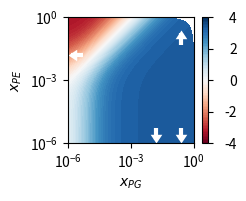
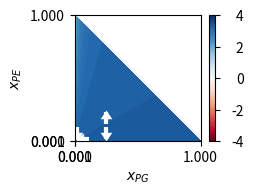
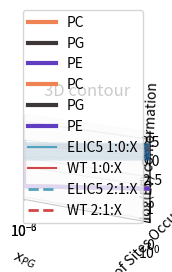
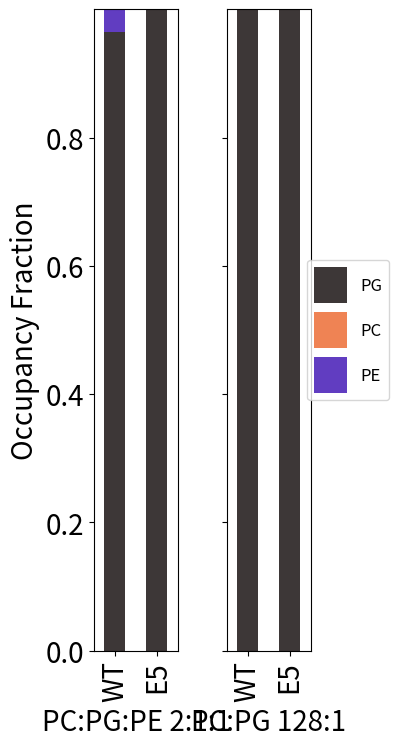

Reproduce these figures in Python, in order.
%matplotlib widget
import numpy as np
from scipy.interpolate import griddata
import matplotlib.pyplot as plt
import matplotlib as mpl
from scipy import constants
import pandas as pd

def mktable(PCtoPG, PGtoPE, PEtoPC):
    data = pd.DataFrame(0, index=['PC', 'PG', 'PE'], columns=['PC', 'PG', 'PE'])
    data.loc['PC','PG'] = PCtoPG
    data.loc['PE','PC'] = PEtoPC
    data.loc['PG','PE'] = PGtoPE

    data.loc['PG','PC'] = -data.loc['PC','PG']
    data.loc['PC','PE'] = -data.loc['PE','PC']
    data.loc['PE','PG'] = -data.loc['PG','PE']
    
    return data

def logSpace(xmin=-9, xmax=0, N=1000):
    grid_x = np.logspace(xmin, xmax, N)

    xPG, xPE = np.meshgrid(grid_x, grid_x) #titration grid

    xPC =  np.full((N, N), 1.0) - (xPG + xPE) #PC+PG+PE=1
    mask = xPC<0
    xPG=np.where(~mask, xPG, np.nan)
    xPE=np.where(~mask, xPE, np.nan)
    
    return xPC, xPG, xPE

def linSpace(xmin=0, xmax=1, N=1000):
    grid_x = np.linspace(xmin, xmax, N)

    xPG, xPE = np.meshgrid(grid_x, grid_x) #titration grid

    xPC =  np.full((N, N), 1.0) - (xPG + xPE) #PC+PG+PE=1
    mask = xPC<0
    xPG=np.where(~mask, xPG, np.nan)
    xPE=np.where(~mask, xPE, np.nan)
    
    return xPC, xPG, xPE

def genLogProb(E5, WT, RT):
    #Boltzmann weights
    KCG5  = np.exp(-E5.loc['PC','PG'] / RT)
    KCGWT = np.exp(-WT.loc['PC','PG'] / RT)
    KCE5  = np.exp(-E5.loc['PC','PE']/ RT)
    KCEWT = np.exp(-WT.loc['PC','PE'] / RT)

    data = (xPC + KCG5 * xPG + KCE5 * xPE) / (xPC + KCGWT * xPG + KCEWT * xPE)
    data = np.log(data)
    #data=np.where(mask, data, np.nan)
    
    return data

##Old numbers
#DG_PG_5  = -7
#DG_PG_WT = -11
#DG_PE_5  = -2
#DG_PE_WT = -9


#Constants
temperature = 303.15 #Kelvin
RT = temperature*constants.R/(1000*constants.calorie) #kcal/mol

lw=3
conformationCMAP = 'RdBu'
#colormap={'PC':'cornflowerblue', 'PG':'goldenrod', 'PE':'seagreen', 'WT':'red', 'E5':'black'}
#colormap={'PC':'lightsteelblue', 'PG':'khaki', 'PE':'lightgreen', 'WT':'red', 'E5':'black'}
colormap={'PC':'#EF8354', 'PG':'#3D3737', 'PE':'#613DC1', 'WT':'#D14646', 'E5':'#53A2BE'}

#All data:
#Using a PE reference
WT_bin = mktable(PCtoPG=-6-2, PGtoPE=2, PEtoPC= 6)
E5_bin = mktable(PCtoPG=-6-4, PGtoPE=6, PEtoPC= 4)
WT_ter = mktable(PCtoPG=-4-2, PGtoPE=2, PEtoPC= 4)
E5_ter = mktable(PCtoPG=-6-2, PGtoPE=6, PEtoPC= 2)

def addArrow(x, y, ax, direction, log):
    headSize = 70
    lineSize = 70
    lineWidth = 3
    if log==True:
        if direction in ['up', 'down']:
            xoffset = 1.001
            yoffset = 0.7
        else:
            xoffset = 0.7
            yoffset = 1.001
        
        xup = x*xoffset
        xdown = x/xoffset
        
        
        yup = y*yoffset
        ydown = y/yoffset
    else:
        if direction in ['up', 'down']:
            xoffset = 0 
            yoffset = 0.02
        else:
            xoffset = 0.02
            yoffset = 0
        
        xup = x-xoffset
        xdown = x+xoffset
        
        
        yup = y-yoffset
        ydown = y+yoffset
        
        
    if direction=='up':
        ax.scatter(x, y, marker=mpl.markers.CARETUP, color='w', s=headSize, linewidths=0)
        ax.scatter(xup, yup, marker=mpl.markers.TICKDOWN, color='w', s=lineSize, linewidths=lineWidth)
    elif direction=='down':
        ax.scatter(x, y, marker=mpl.markers.CARETDOWN, color='w', s=headSize, linewidths=0)
        ax.scatter(xdown, ydown, marker=mpl.markers.TICKUP, color='w', s=lineSize, linewidths=lineWidth)
    elif direction=='left':
        ax.scatter(x, y, marker=mpl.markers.CARETLEFT, color='w', s=headSize, linewidths=0)
        ax.scatter(xdown, ydown, marker=mpl.markers.TICKRIGHT, color='w', s=lineSize, linewidths=lineWidth)
    elif direction=='right':
        ax.scatter(x, y, marker=mpl.markers.CARETRIGHT, color='w', s=headSize, linewidths=0)
        ax.scatter(xup, yup, marker=mpl.markers.TICKLEFT, color='w', s=lineSize, linewidths=lineWidth)
    else:
        print(f"ERROR: direction {direction} not recognized")
        raise

def makeContourf(xPG, xPE, data, xmin=1e-9, xmax=1, log=True, cmap='jet', vmin=-8, vmax=8):
    %matplotlib widget
    
    fig, ax = plt.subplots() 

    step=0.1
    levels = np.arange(-4, 4+step, step)

    cf = ax.contourf(xPG, xPE, data, levels=levels, cmap=cmap)
    
    ax.set_xlabel(r"$x_{PG}$")
    ax.set_ylabel(r"$x_{PE}$")
    #ax.title.set_text("Relative log-probability of ELIC5 conformation")
    #ax.legend(bbox_to_anchor=(1.45,0.5))
    
    if log:
        ax.set_xscale("log")
        ax.set_yscale("log") 
        arrowWidth = 5
        arrowLength = 0.1
    else:
        arrowWidth = 5
        arrowLength = 0.2

    
    ax.set_xlim([xmin,xmax])
    ax.set_ylim([xmin,xmax])

    
    addArrow(0.25, 0.25, ax, 'up', log)
    addArrow(0.25, xmin, ax, 'down', log)
    addArrow(1/60, xmin, ax, 'down', log)
    addArrow(xmin, 1/60, ax, 'left', log)
    
    pos = ax.get_position()
    
    cb = fig.colorbar(cf, ax=ax, ticks=np.arange(vmin, vmax+1, 2))
    #cbar.ax.set_yticklabels(['< -1', '0', '> 1'])  # vertically oriented colorbar
    for t in cb.ax.get_yticklabels():
        t.set_horizontalalignment('right')   
        t.set_x(4)
    
    plt.xticks([1E-6, 1E-3, 1])
    plt.yticks([1E-6, 1E-3, 1])
    
    fig.set_size_inches(2.5, 2)
    plt.subplots_adjust(bottom=0.25, left=0.25)
    ax.set_aspect('equal')
    return fig, ax

font = {'size'   : 10}
mpl.rc('font', **font)

xPC, xPG, xPE = logSpace(-6, 0, 1000) #e^-9 to e^0, 1000 steps
data = genLogProb(E5_ter, WT_ter, RT)
fig, ax = makeContourf(xPG, xPE, data, xmin=1e-6, log=True, cmap=conformationCMAP, vmin=-4, vmax=4)
plt.savefig('logloglog_pE5.png', dpi=600, bbox_inches='tight')

xPC, xPG, xPE = linSpace(0, 1, 1000) #e^-9 to e^0, 1000 steps
data = genLogProb(E5_ter, WT_ter, RT)
fig, ax = makeContourf(xPG, xPE, data, xmin=1e-6, log=False, cmap=conformationCMAP, vmin=-4, vmax=4)
plt.savefig('log_pE5.png', dpi=600)

%matplotlib widget
fig = plt.figure()
ax = plt.axes(projection='3d')
ax.plot_surface(xPG, xPE, data)
ax.set_xlabel('PG')
ax.set_ylabel('PE')
ax.set_zlabel('log(E5) conformation')

ax.set_title('3D contour')
plt.show()


def getRelProb(alpha, beta, xa, xb, stateTable, RT):
    with np.errstate(divide='ignore'):
        prob = (xa/xb) * np.exp(-stateTable.loc[beta, alpha]/RT)

    return prob

def getpAa(alpha, beta, gamma, xa, xb, xg, stateTable, RT):
    pA0a = 0
    pAba = getRelProb(beta, alpha, xb, xa, stateTable, RT)
    pAga = getRelProb(gamma, alpha, xg, xa, stateTable, RT)

    pAa = 1/(1+pAba+pAga+pA0a)
    
    return pAa

#This is the same as pAa when pA0a is 0
def getfAa(alpha, beta, gamma, xa, xb, xg, stateTable, RT):
    pAa = getpAa(alpha, beta, gamma, xa, xb, xg, stateTable, RT)
    pAb = getpAa(beta, alpha, gamma, xb, xa, xg, stateTable, RT)
    pAg = getpAa(gamma, beta, alpha, xg, xb, xa, stateTable, RT)
    
    fAa = pAa/(pAa+pAb+pAg)
    
    return fAa

#xPG = np.linspace(0, 1, 1000)
xPG = np.logspace(-6, 0, 100)

font = {'size'   : 20}
mpl.rc('font', **font)

xPX = 1-xPG
xPC = xPX*2/3
xPE = xPX/3
%matplotlib widget

#Binary mixture numbers currently make no appreciable difference
#fPC = getfAa('PC', 'PG', 'PE', xPC,xPG,xPE, WT_bin, RT)
#fPG = getfAa('PG', 'PC', 'PE', xPG,xPC,xPE, WT_bin, RT)
#fPE = getfAa('PE', 'PG', 'PC', xPE,xPG,xPC, WT_bin, RT)

#plt.plot(xPG,fPC, label='fPC_bin')
#plt.plot(xPG,fPG, label='fPG_bin')
#lt.plot(xPG,fPE, label='fPE_bin')

fPC = getfAa('PC', 'PG', 'PE', xPC,xPG,xPE, WT_ter, RT)
fPG = getfAa('PG', 'PC', 'PE', xPG,xPC,xPE, WT_ter, RT)
fPE = getfAa('PE', 'PG', 'PC', xPE,xPG,xPC, WT_ter, RT)

plt.plot(xPG,fPC, label='PC', color=colormap['PC'], linewidth=lw)
plt.plot(xPG,fPG, label='PG', color=colormap['PG'], linewidth=lw)
plt.plot(xPG,fPE, label='PE', color=colormap['PE'], linewidth=lw)

plt.xlabel(r'$x_{PG}$')
plt.ylabel('Fraction of Sites Occupied')
#plt.title('Wild Type PG Titration')

plt.legend(loc='center left')
plt.xscale('log')
fig.set_size_inches(2.5, 2)
plt.subplots_adjust(bottom=0.25, left=0.25)
plt.xticks([1E-6, 1E-3, 1])
plt.savefig('WT_PG_Titration_Ternary.png', dpi=600)

xPX = 1-xPG
xPC = xPX*2/3
xPE = xPX/3

fPC = getfAa('PC', 'PG', 'PE', xPC,xPG,xPE, E5_ter, RT)
fPG = getfAa('PG', 'PC', 'PE', xPG,xPC,xPE, E5_ter, RT)
fPE = getfAa('PE', 'PG', 'PC', xPE,xPG,xPC, E5_ter, RT)

%matplotlib widget
plt.plot(xPG,fPC, label='PC', color=colormap['PC'], linewidth=lw)
plt.plot(xPG,fPG, label='PG', color=colormap['PG'], linewidth=lw)
plt.plot(xPG,fPE, label='PE', color=colormap['PE'], linewidth=lw)

plt.legend()

plt.xscale('log')
plt.xlabel(r'$x_{PG}$')
plt.ylabel('Fraction of Sites Occupied')
#plt.title('ELIC5 PG Titration')
fig.set_size_inches(2.5, 2)
plt.subplots_adjust(bottom=0.25, left=0.25)
plt.xticks([1E-6, 1E-3, 1])
plt.savefig('ELIC5_PG_Titration_Ternary.png', dpi=600)

xPX = 1-xPG
xPC = xPX*2/3
xPE = xPX/3
#fPC = []
#for x in np.arange(len(xPG)):
    #fPC.append(getpAa('PC', 'PG', 'PE', xPC[x],xPG[x],xPE[x], WT, RT))
#Or equivalently:

WTfPG_ter = getfAa('PG', 'PC', 'PE', xPG,xPC,xPE, WT_ter, RT)
E5fPG_ter = getfAa('PG', 'PC', 'PE', xPG,xPC,xPE, E5_ter, RT)


xPC = 1-xPG
WTfPG_bin = getfAa('PG', 'PC', 'PE', xPG,xPC,xPE, WT_bin, RT)
E5fPG_bin = getfAa('PG', 'PC', 'PE', xPG,xPC,xPE, E5_bin, RT)

%matplotlib widget
plt.plot(xPG,E5fPG_bin, label='ELIC5 1:0:X', linestyle='-', color=colormap['E5'])
plt.plot(xPG,WTfPG_bin, label='WT 1:0:X', linestyle='-', color=colormap['WT'])
plt.plot(xPG,E5fPG_ter, label='ELIC5 2:1:X', linestyle='--', color=colormap['E5'], linewidth=2)
plt.plot(xPG,WTfPG_ter, label='WT 2:1:X', linestyle='--', color=colormap['WT'], linewidth=2)

#plt.xlim([10**(-9), 1])
plt.legend(loc='lower right', prop={'size':10})
plt.xscale('log')

plt.xlabel(r'$x_{PG}$')
plt.ylabel('Fraction of Sites Occupied by PG')
#plt.title('PG Titration Comparison')
#plt.xlim([1e-9, 1])

fig.set_size_inches(2.5, 2)
plt.subplots_adjust(bottom=0.25, left=0.25)
plt.xticks([1E-6, 1E-3, 1])
plt.savefig('PG_titration.png', dpi=600)

#Generate numbers for barchart

bar_xPC = 0.5
bar_xPG = 0.25
bar_xPE = 0.25

cols = ['fPC', 'fPG', 'fPE']
rows = pd.MultiIndex.from_tuples([('WT','2:1:1'), ('WT', '128:1'), ('E5', '2:1:1'), ('E5', '128:1')], names=['sequence', 'membrane'])
data = pd.DataFrame(columns=cols, index=rows)

data.loc[('WT','2:1:1'),'fPC'] = getpAa('PC', 'PG', 'PE', bar_xPC,bar_xPG,bar_xPE, WT_ter, RT)
data.loc[('WT','2:1:1'),'fPG'] = getpAa('PG', 'PC', 'PE', bar_xPG,bar_xPC,bar_xPE, WT_ter, RT)
data.loc[('WT','2:1:1'),'fPE'] = getpAa('PE', 'PG', 'PC', bar_xPE,bar_xPG,bar_xPC, WT_ter, RT)

data.loc[('E5','2:1:1'),'fPC'] = getpAa('PC', 'PG', 'PE', bar_xPC,bar_xPG,bar_xPE, E5_ter, RT)
data.loc[('E5','2:1:1'),'fPG'] = getpAa('PG', 'PC', 'PE', bar_xPG,bar_xPC,bar_xPE, E5_ter, RT)
data.loc[('E5','2:1:1'),'fPE'] = getpAa('PE', 'PG', 'PC', bar_xPE,bar_xPG,bar_xPC, E5_ter, RT)

bar_xPC = 128/129
bar_xPG = 1/129
bar_xPE = 0
data.loc[('WT','128:1'),'fPC'] = getpAa('PC', 'PG', 'PE', bar_xPC,bar_xPG,bar_xPE, WT_bin, RT)
data.loc[('WT','128:1'),'fPG'] = getpAa('PG', 'PC', 'PE', bar_xPG,bar_xPC,bar_xPE, WT_bin, RT)

data.loc[('E5','128:1'),'fPC'] = getpAa('PC', 'PG', 'PE', bar_xPC,bar_xPG,bar_xPE, E5_bin, RT)
data.loc[('E5','128:1'),'fPG'] = getpAa('PG', 'PC', 'PE', bar_xPG,bar_xPC,bar_xPE, E5_bin, RT)
data = data.loc[:, ['fPG', 'fPC', 'fPE']]
data.columns = ['PG', 'PC', 'PE']

%matplotlib widget

fig, (ax211, ax1281) = plt.subplots(1,2, sharey=True)
data.loc[(slice(None), '2:1:1'),:].plot.bar(ax=ax211, stacked=True, color=colormap)
ax211.set_xticklabels(['WT', 'E5'])
ax211.set_xlabel('PC:PG:PE 2:1:1')

#PG, PG, PC, PC, PE, PE
hatches=['\\\\', '\\\\', '//', '//', '||', '||']
bars = ax211.patches
#for bar, hatch in zip(bars, hatches):
    #bar.set_hatch(hatch)


data.loc[(slice(None), '128:1'),:].plot.bar(ax=ax1281, stacked=True, color=colormap)
ax1281.set_xticklabels(['WT', 'E5'])
ax1281.set_xlabel('PC:PG 128:1') 

fig.set_size_inches(4.5, 7.9)

ax1281.legend(loc='center', prop={'size': 12}, handleheight=3, bbox_to_anchor=(1.45,0.5))
ax211.get_legend().remove()

#ax1281.set_position([box.x0, box.y0, box.width * 0.9, box.height])
pos = ax1281.get_position()
width = pos.x1-pos.x0
pos.x0 = 0.5      # for example 0.2, choose your value
pos.x1 = pos.x0+width
ax1281.set_position(pos)


fig.tight_layout()
#fig.suptitle('Absolute Occupancy Fraction')
ax211.set_ylabel('Occupancy Fraction')
plt.subplots_adjust(bottom=0.15, left=0.25)
#ax211.semilogy()
plt.savefig('OccupancyFraction.png', dpi=600)

